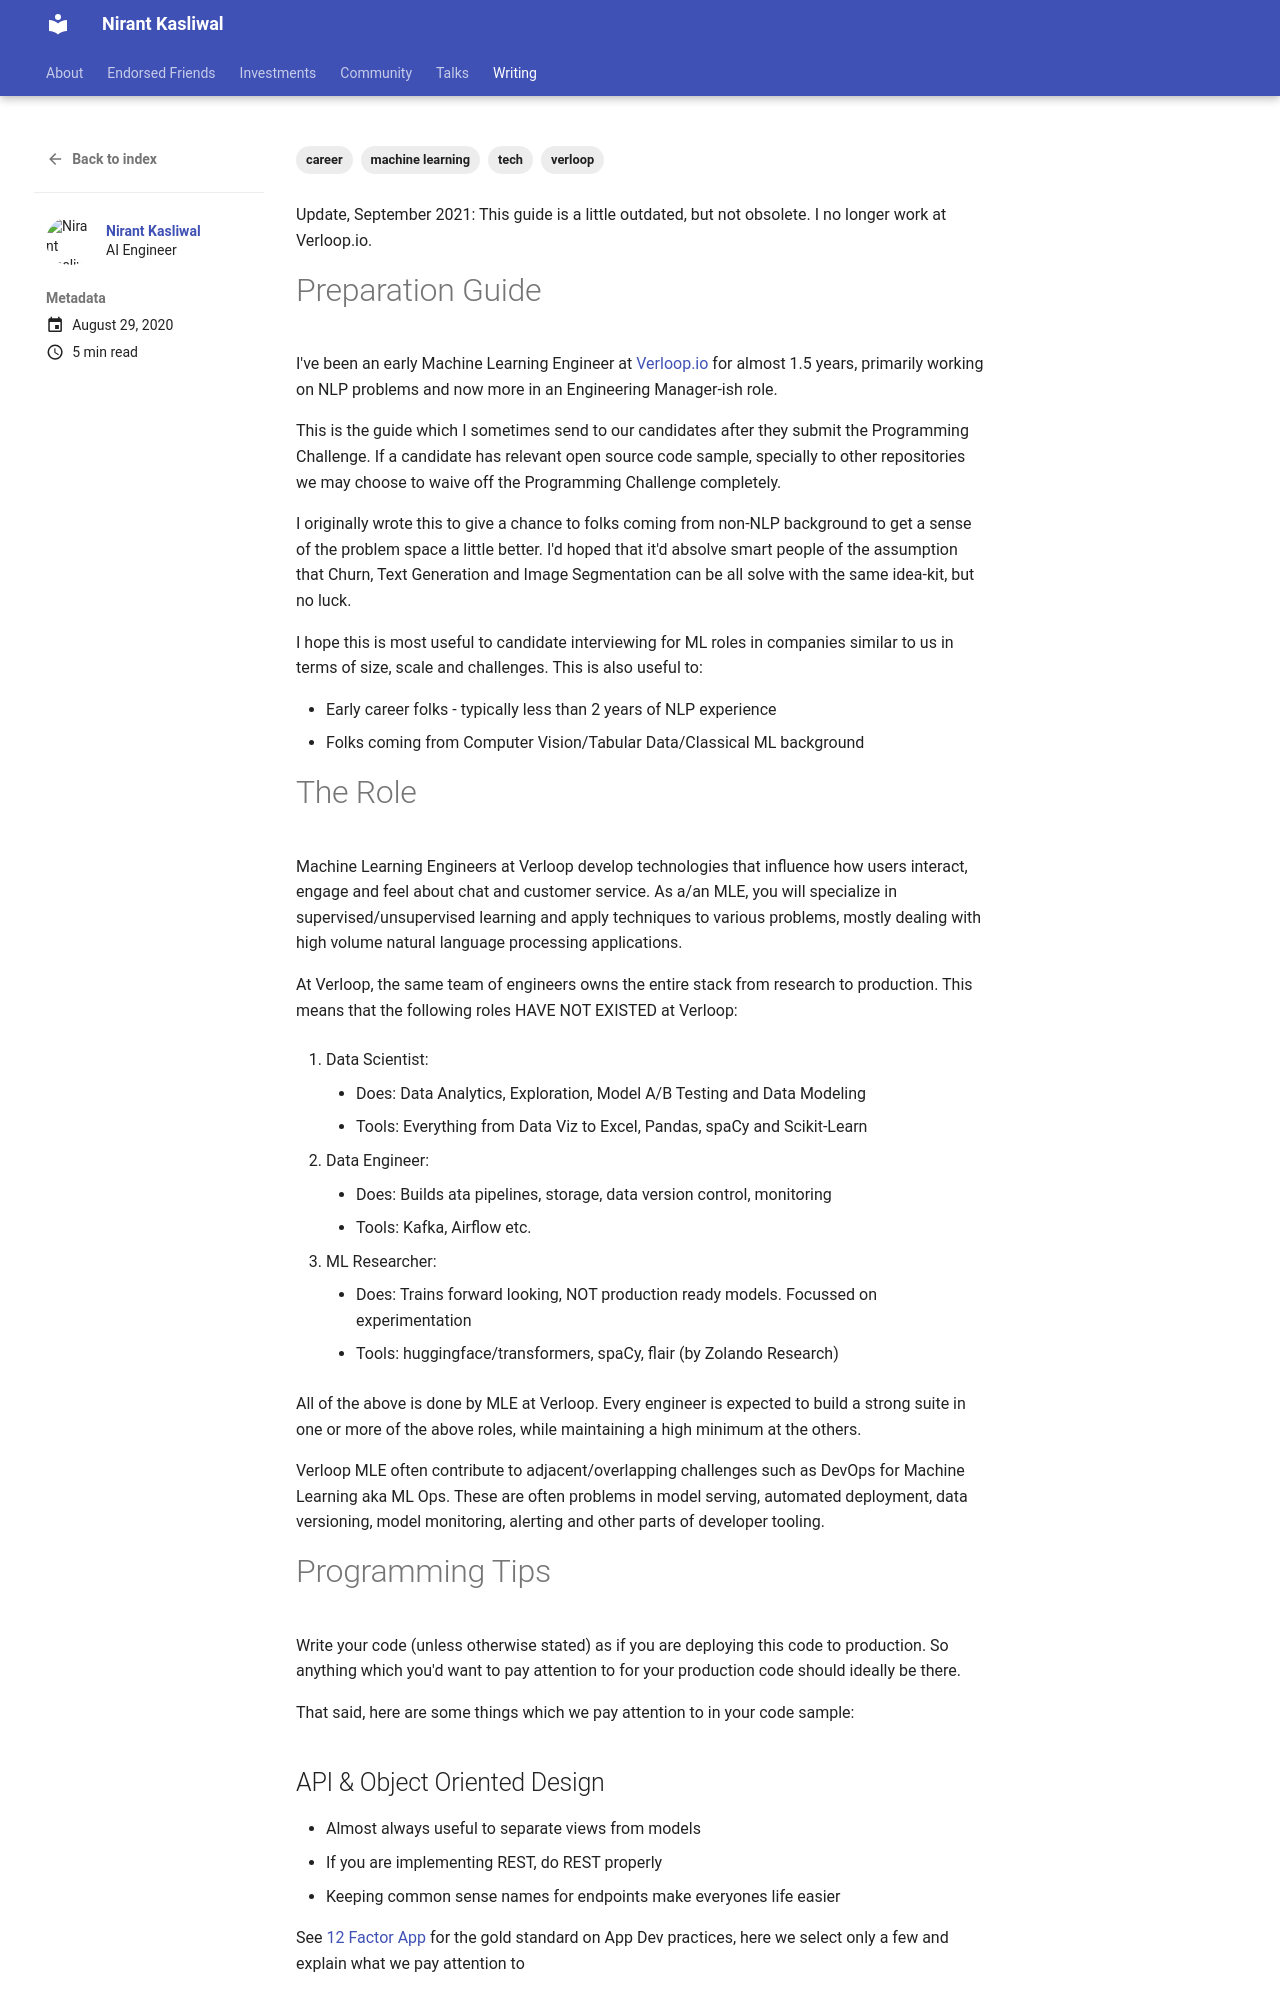

repository: NirantK/nirantk.github.io · page: writing/verloop-ml-prep-guide/index.html · generator: mkdocs

+++
title = "Verloop NLP Interview Prep Guide"
description = "What we share in our ML/NLP round"
date = 2020-08-29T00:09:00+05:30
tags = ["career", "machine learning", "verloop", "tech"]
toc = true
show_reading_time = true
+++

Update, September 2021: This guide is a little outdated, but not obsolete. I no longer work at Verloop.io. 

# Preparation Guide

I've been an early Machine Learning Engineer at [Verloop.io](https://verloop.io) for almost 1.5 years, primarily working on NLP problems and now more in an Engineering Manager-ish role. 

This is the guide which I sometimes send to our candidates after they submit the Programming Challenge. If a candidate has relevant open source code sample, specially to other repositories we may choose to waive off the Programming Challenge completely. 

I originally wrote this to give a chance to folks coming from non-NLP background to get a sense of the problem space a little better. I'd hoped that it'd absolve smart people of the assumption that Churn, Text Generation and Image Segmentation can be all solve with the same idea-kit, but no luck. 

I hope this is most useful to candidate interviewing for ML roles in companies similar to us in terms of size, scale and challenges. This is also useful to:

* Early career folks - typically less than 2 years of NLP experience
* Folks coming from Computer Vision/Tabular Data/Classical ML background

# The Role 

Machine Learning Engineers at Verloop develop technologies that influence how users interact, engage and feel about chat and customer service. As a/an MLE, you will specialize in supervised/unsupervised learning and apply techniques to various problems, mostly dealing with high volume natural language processing applications.

At Verloop, the same team of engineers owns the entire stack from research to production. This means that the following roles HAVE NOT EXISTED at Verloop:

1. Data Scientist: 
    - Does: Data Analytics, Exploration, Model A/B Testing and Data Modeling
    - Tools: Everything from Data Viz to Excel, Pandas, spaCy and Scikit-Learn

2. Data Engineer: 
    - Does: Builds ata pipelines, storage, data version control, monitoring
    - Tools: Kafka, Airflow etc.

3. ML Researcher: 
    - Does: Trains forward looking, NOT production ready models. Focussed on experimentation
    - Tools: huggingface/transformers, spaCy, flair (by Zolando Research)

All of the above is done by MLE at Verloop. Every engineer is expected to build a strong suite in one or more of the above roles, while maintaining a high minimum at the others. 

Verloop MLE often contribute to adjacent/overlapping challenges such as DevOps for Machine Learning aka ML Ops. These are often problems in model serving, automated deployment, data versioning, model monitoring, alerting and other parts of developer tooling.

# Programming Tips

Write your code (unless otherwise stated) as if you are deploying this code to production. So anything which you'd want to pay attention to for your production code should ideally be there. 

That said, here are some things which we pay attention to in your code sample:
